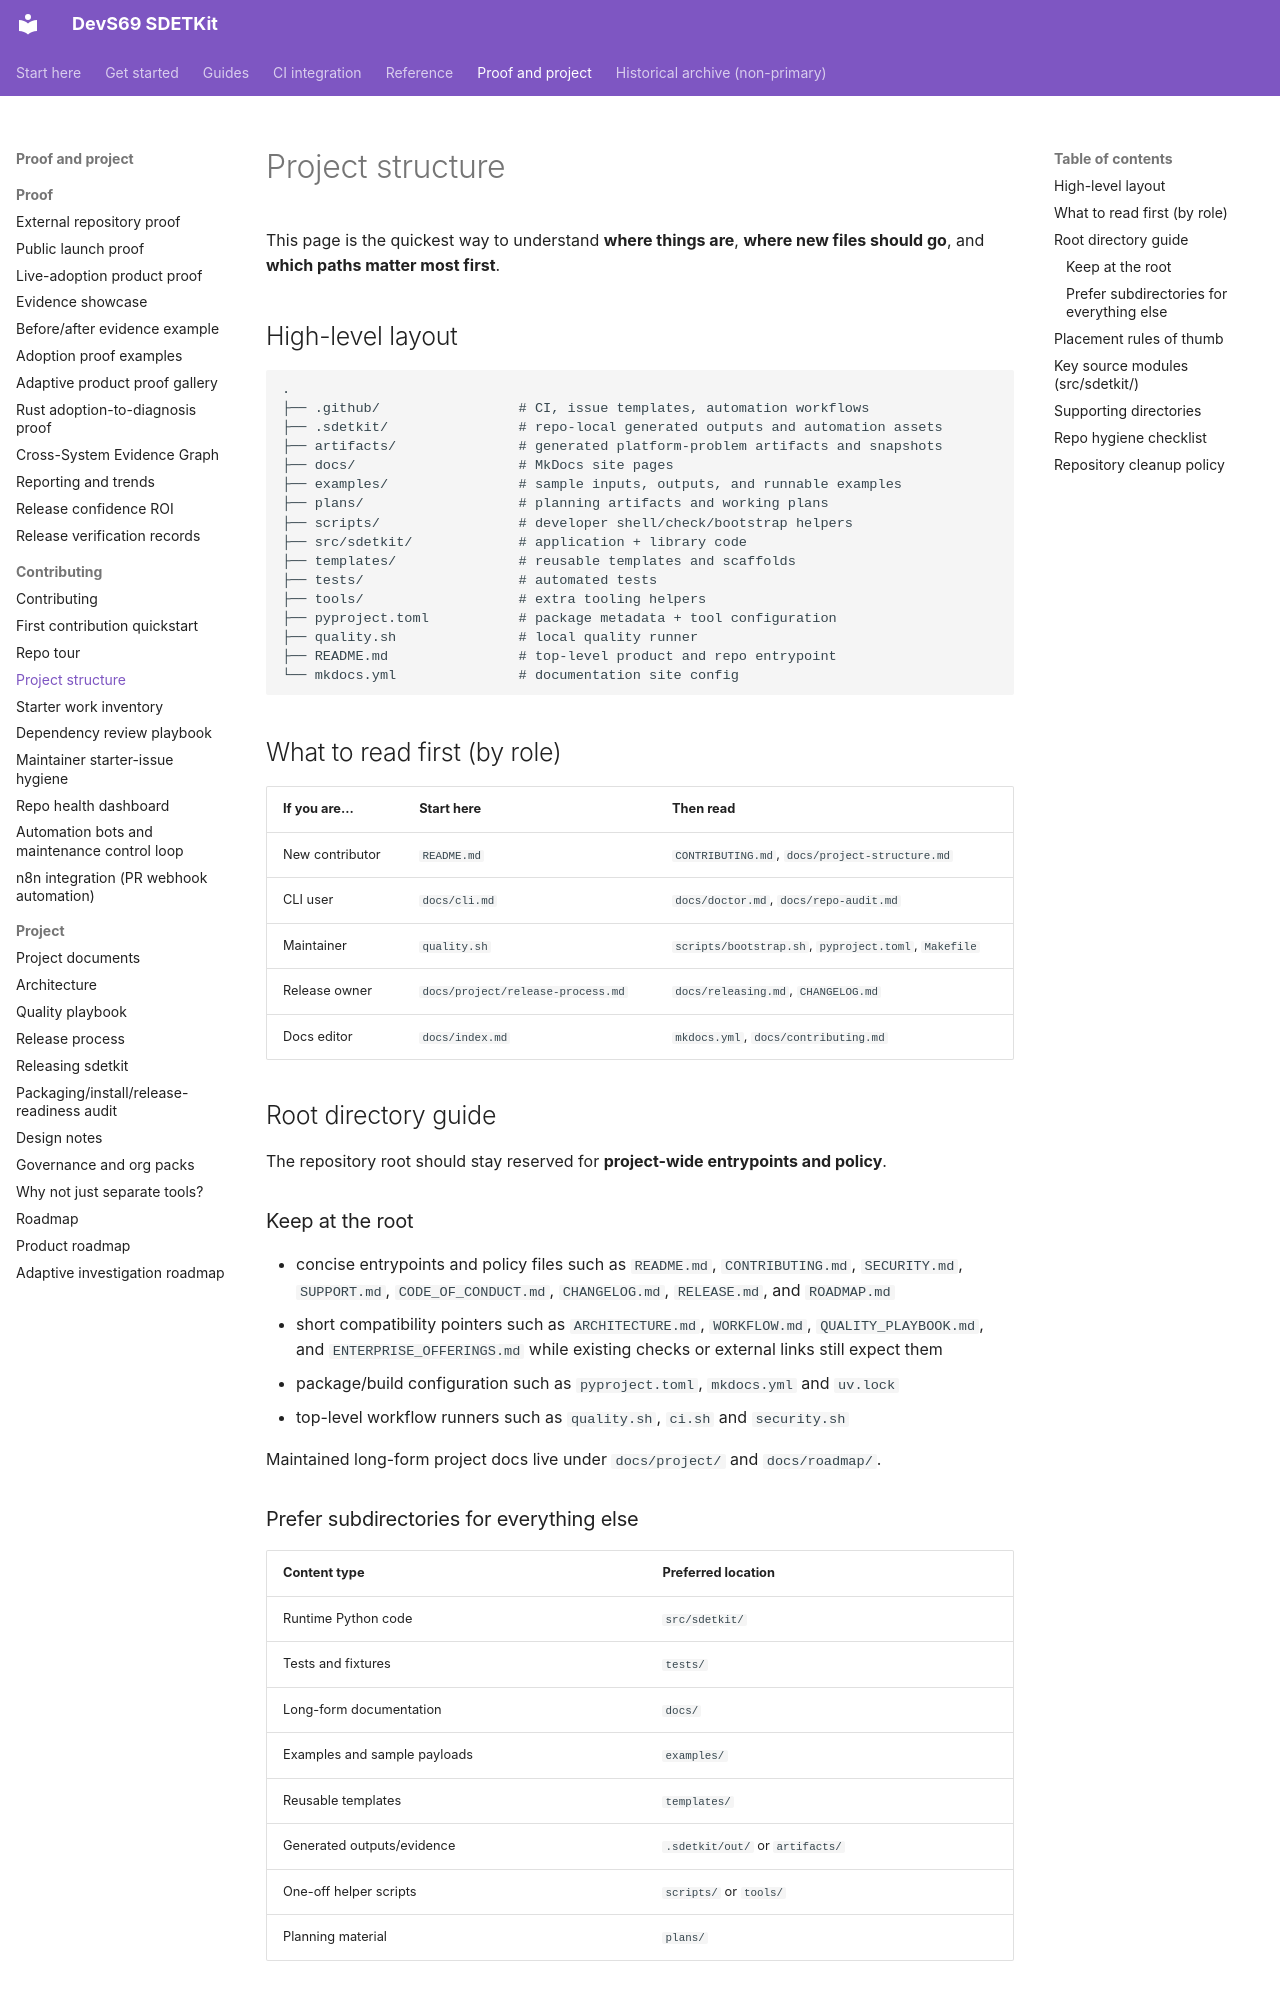

repository: sherif69-sa/DevS69-sdetkit · page: project-structure/index.html · generator: mkdocs

# Project structure

This page is the quickest way to understand **where things are**, **where new files should go**, and **which paths matter most first**.

## High-level layout

```text
.
├── .github/                 # CI, issue templates, automation workflows
├── .sdetkit/                # repo-local generated outputs and automation assets
├── artifacts/               # generated platform-problem artifacts and snapshots
├── docs/                    # MkDocs site pages
├── examples/                # sample inputs, outputs, and runnable examples
├── plans/                   # planning artifacts and working plans
├── scripts/                 # developer shell/check/bootstrap helpers
├── src/sdetkit/             # application + library code
├── templates/               # reusable templates and scaffolds
├── tests/                   # automated tests
├── tools/                   # extra tooling helpers
├── pyproject.toml           # package metadata + tool configuration
├── quality.sh               # local quality runner
├── README.md                # top-level product and repo entrypoint
└── mkdocs.yml               # documentation site config
```

## What to read first (by role)

| If you are... | Start here | Then read |
| --- | --- | --- |
| New contributor | `README.md` | `CONTRIBUTING.md`, `docs/project-structure.md` |
| CLI user | `docs/cli.md` | `docs/doctor.md`, `docs/repo-audit.md` |
| Maintainer | `quality.sh` | `scripts/bootstrap.sh`, `pyproject.toml`, `Makefile` |
| Release owner | `docs/project/release-process.md` | `docs/releasing.md`, `CHANGELOG.md` |
| Docs editor | `docs/index.md` | `mkdocs.yml`, `docs/contributing.md` |

## Root directory guide

The repository root should stay reserved for **project-wide entrypoints and policy**.

### Keep at the root

- concise entrypoints and policy files such as `README.md`, `CONTRIBUTING.md`, `SECURITY.md`, `SUPPORT.md`, `CODE_OF_CONDUCT.md`, `CHANGELOG.md`, `RELEASE.md`, and `ROADMAP.md`
- short compatibility pointers such as `ARCHITECTURE.md`, `WORKFLOW.md`, `QUALITY_PLAYBOOK.md`, and `ENTERPRISE_OFFERINGS.md` while existing checks or external links still expect them
- package/build configuration such as `pyproject.toml`, `mkdocs.yml` and `uv.lock`
- top-level workflow runners such as `quality.sh`, `ci.sh` and `security.sh`

Maintained long-form project docs live under `docs/project/` and `docs/roadmap/`.

### Prefer subdirectories for everything else

| Content type | Preferred location |
| --- | --- |
| Runtime Python code | `src/sdetkit/` |
| Tests and fixtures | `tests/` |
| Long-form documentation | `docs/` |
| Examples and sample payloads | `examples/` |
| Reusable templates | `templates/` |
| Generated outputs/evidence | `.sdetkit/out/` or `artifacts/` |
| One-off helper scripts | `scripts/` or `tools/` |
| Planning material | `plans/` |
